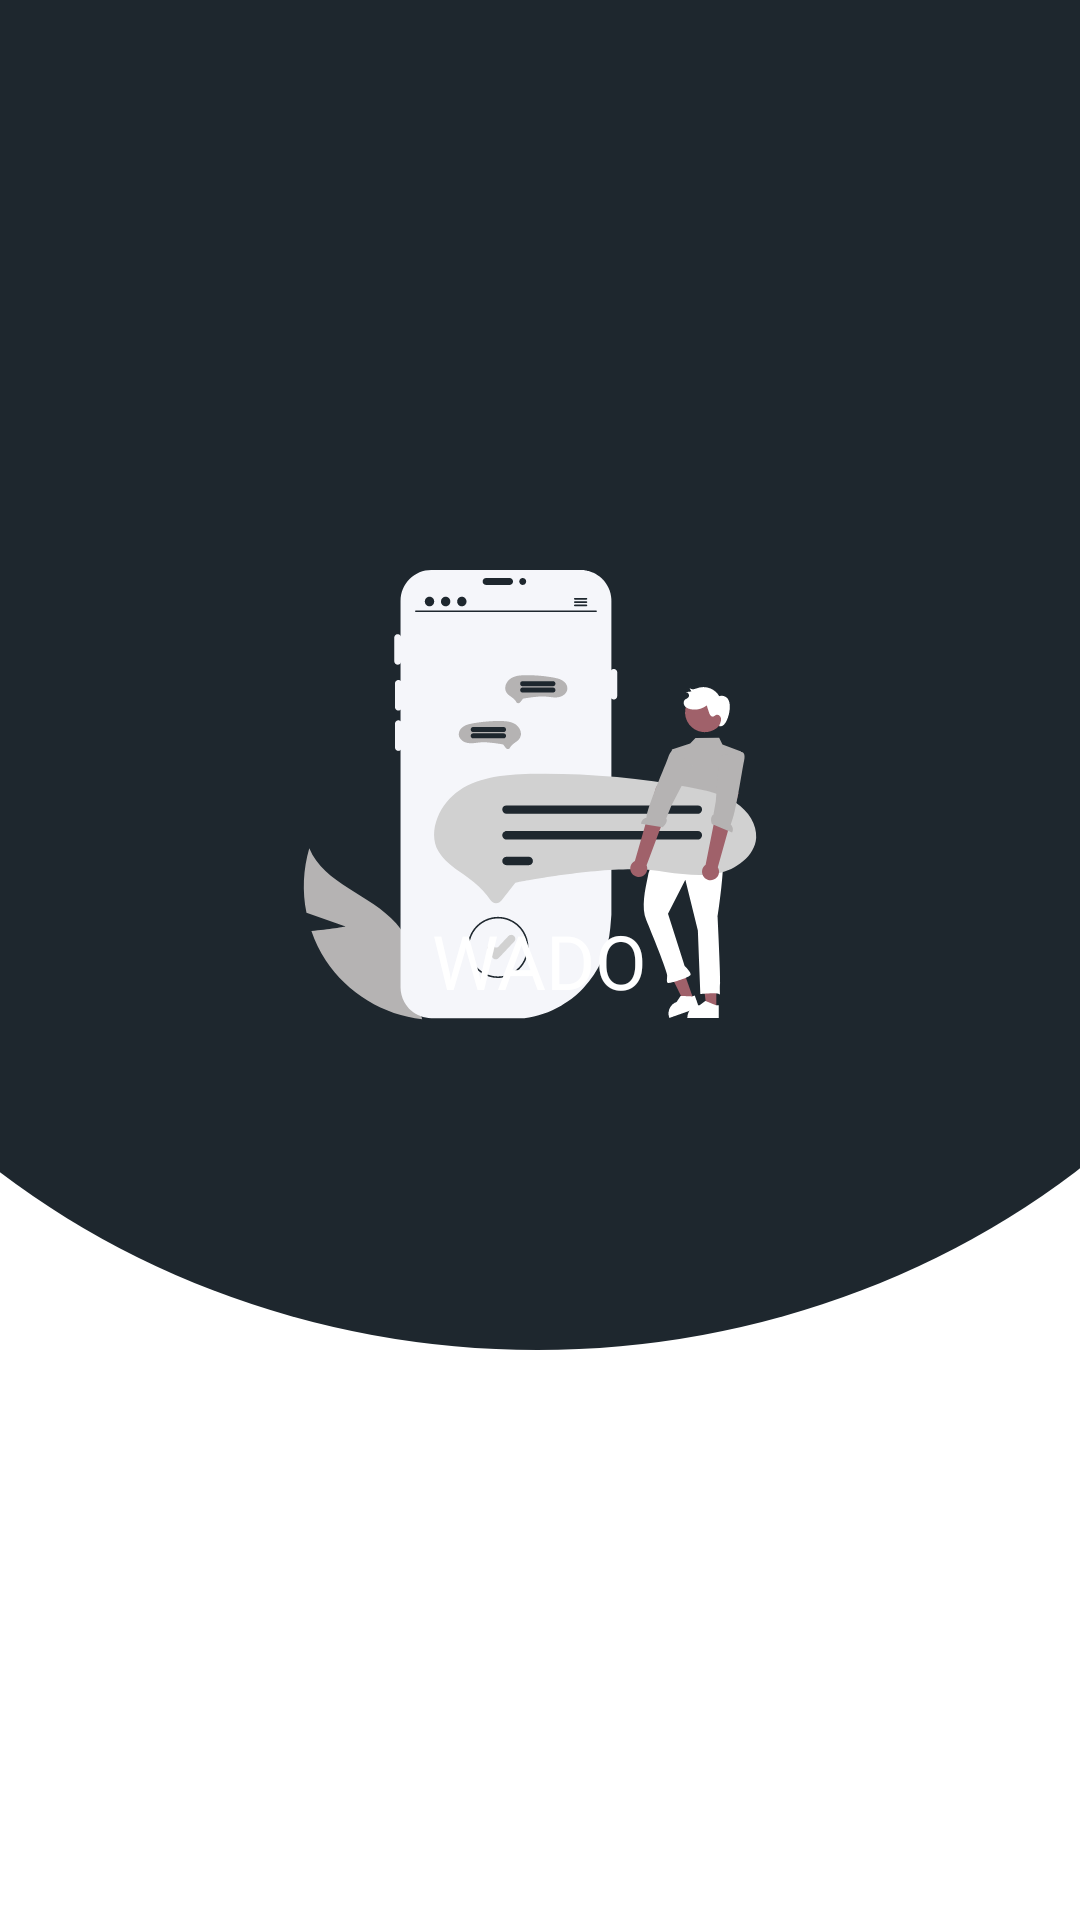

Reconstruct the res/layout file that produces this screen, plus the resources it refers to.
<!-- AndroidManifest.xml: application theme Theme.Wado -->
<!-- res/layout/activity_main.xml -->
<?xml version="1.0" encoding="utf-8"?>
<androidx.constraintlayout.widget.ConstraintLayout xmlns:android="http://schemas.android.com/apk/res/android"
    xmlns:app="http://schemas.android.com/apk/res-auto"
    xmlns:tools="http://schemas.android.com/tools"
    android:layout_width="match_parent"
    android:layout_height="match_parent"
    tools:context=".MainActivity">
    
    <View
        android:layout_width="match_parent"
        android:layout_height="match_parent"
        android:layout_marginBottom="190dp"
        android:background="@drawable/ic_rectangle"/>

    <View
        android:layout_width="197dp"
        android:layout_height="150dp"
        android:layout_marginTop="190dp"
        android:background="@drawable/ic_ssicon"
        android:foregroundGravity="top"
        app:layout_constraintBottom_toBottomOf="parent"
        app:layout_constraintEnd_toEndOf="parent"
        app:layout_constraintStart_toStartOf="parent"
        app:layout_constraintTop_toTopOf="parent"
        app:layout_constraintVertical_bias="0.0"/>

    <TextView
        android:layout_width="wrap_content"
        android:layout_height="wrap_content"
        android:text="WADO"
        android:fontFamily="@font/poppins_medium"
        android:textColor="#FFFFFF"
        android:textSize="25dp"
        app:layout_constraintBottom_toBottomOf="parent"
        app:layout_constraintEnd_toEndOf="parent"
        app:layout_constraintStart_toStartOf="parent"
        app:layout_constraintTop_toTopOf="parent"/>

</androidx.constraintlayout.widget.ConstraintLayout>
<!-- resources referenced by this layout -->
<resources>
  <!-- drawable ic_rectangle (drawable) -->
  <vector xmlns:android="http://schemas.android.com/apk/res/android"
      android:width="411dp"
      android:height="622dp"
      android:viewportWidth="411"
      android:viewportHeight="622">
    <path
        android:pathData="M-118,261a322.5,361 0,1 0,645 0a322.5,361 0,1 0,-645 0z"
        android:fillColor="#1E272E"/>
  </vector>
  <!-- drawable ic_ssicon: vector/xml drawable (drawable, 23002 chars, omitted) -->
  <style name="Theme.Wado" parent="Theme.MaterialComponents.DayNight.DarkActionBar">
          
          <item name="colorPrimary">@color/purple_500</item>
          <item name="colorPrimaryVariant">@color/purple_700</item>
          <item name="colorOnPrimary">@color/white</item>
          
          <item name="colorSecondary">@color/teal_200</item>
          <item name="colorSecondaryVariant">@color/teal_700</item>
          <item name="colorOnSecondary">@color/black</item>
          
          <item name="android:statusBarColor" tools:targetApi="l">?attr/colorPrimaryVariant</item>
          
      </style>
  <color name="purple_500">#FF6200EE</color>
  <color name="purple_700">#FF3700B3</color>
  <color name="white">#FFFFFFFF</color>
  <color name="teal_200">#AEAEAE</color>
  <color name="teal_700">#FF018786</color>
  <color name="black">#FF000000</color>
</resources>
